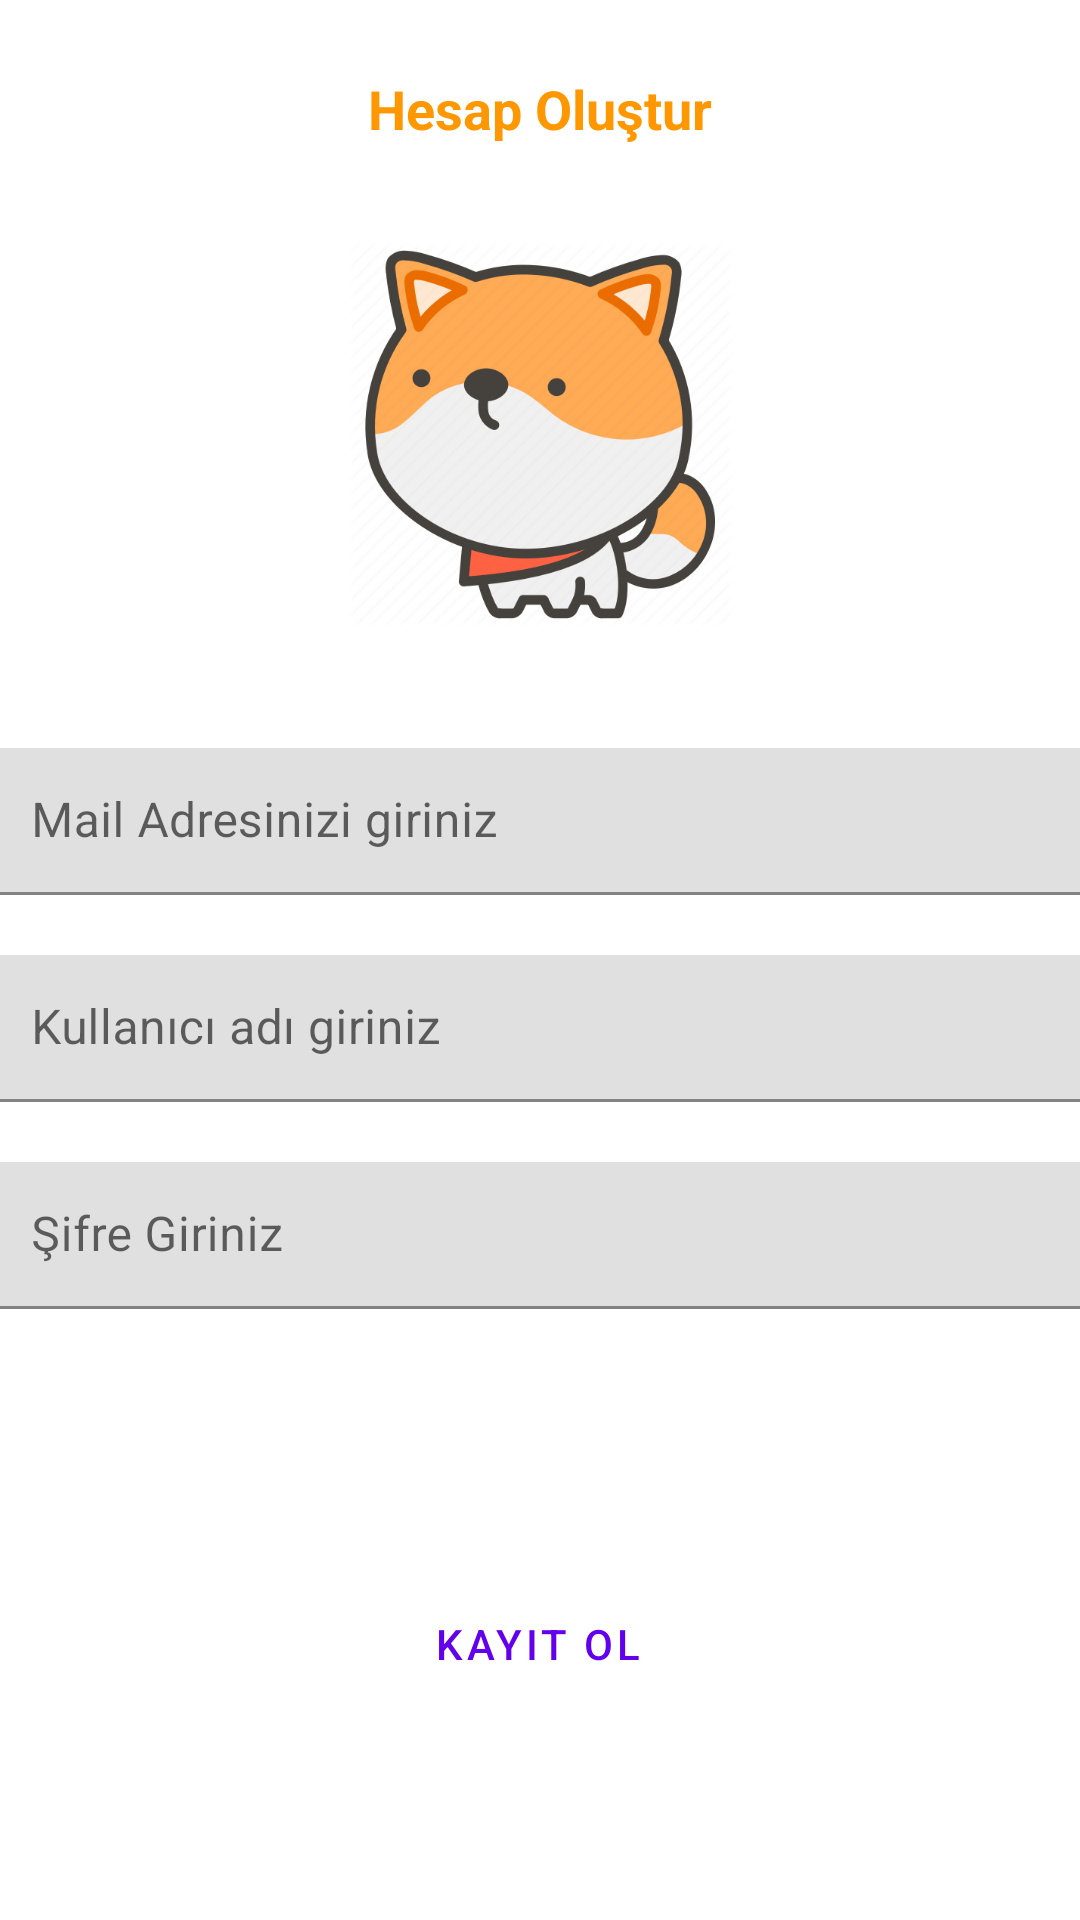

Here is an Android app screen rendered from its layout file. Give the layout XML and the strings, colors and styles it references.
<!-- AndroidManifest.xml: application theme Theme.VeterinerApp -->
<!-- res/layout/activity_register.xml -->
<?xml version="1.0" encoding="utf-8"?>
<androidx.constraintlayout.widget.ConstraintLayout xmlns:android="http://schemas.android.com/apk/res/android"
    xmlns:app="http://schemas.android.com/apk/res-auto"
    xmlns:tools="http://schemas.android.com/tools"
    android:layout_width="match_parent"
    android:layout_height="match_parent"
    tools:context=".Activities.RegisterActivity">

    <TextView
        android:id="@+id/textView"
        android:layout_width="wrap_content"
        android:layout_height="wrap_content"
        android:layout_marginTop="24dp"
        android:text="Hesap Oluştur"
        android:textColor="#FF9800"
        android:textSize="18sp"
        android:textStyle="bold"
        app:layout_constraintEnd_toEndOf="parent"
        app:layout_constraintHorizontal_bias="0.5"
        app:layout_constraintStart_toStartOf="parent"
        app:layout_constraintTop_toTopOf="parent" />

    <com.google.android.material.textfield.TextInputLayout
        android:id="@+id/textInputLayout"
        android:layout_width="372dp"
        android:layout_height="49dp"
        android:layout_marginTop="40dp"
        app:layout_constraintEnd_toEndOf="parent"
        app:layout_constraintHorizontal_bias="0.5"
        app:layout_constraintStart_toStartOf="parent"
        app:layout_constraintTop_toBottomOf="@+id/imageView">

        <com.google.android.material.textfield.TextInputEditText
            android:id="@+id/editMail"
            android:layout_width="match_parent"
            android:layout_height="match_parent"
            android:hint="Mail Adresinizi giriniz" />
    </com.google.android.material.textfield.TextInputLayout>


    <ImageView
        android:id="@+id/imageView"
        android:layout_width="199dp"
        android:layout_height="129dp"
        android:layout_marginTop="32dp"
        app:layout_constraintEnd_toEndOf="parent"
        app:layout_constraintHorizontal_bias="0.5"
        app:layout_constraintStart_toStartOf="parent"
        app:layout_constraintTop_toBottomOf="@+id/textView"
        app:srcCompat="@drawable/registerlogo" />

    <com.google.android.material.textfield.TextInputLayout
        android:id="@+id/textInputLayout2"
        android:layout_width="372dp"
        android:layout_height="49dp"
        android:layout_marginTop="20dp"
        app:layout_constraintEnd_toEndOf="parent"
        app:layout_constraintHorizontal_bias="0.5"
        app:layout_constraintStart_toStartOf="parent"
        app:layout_constraintTop_toBottomOf="@+id/textInputLayout">

        <com.google.android.material.textfield.TextInputEditText
            android:id="@+id/editUsarname"
            android:layout_width="match_parent"
            android:layout_height="wrap_content"
            android:hint="Kullanıcı adı giriniz" />
    </com.google.android.material.textfield.TextInputLayout>

    <com.google.android.material.textfield.TextInputLayout
        android:layout_width="372dp"
        android:layout_height="49dp"
        android:layout_marginTop="20dp"
        app:layout_constraintEnd_toEndOf="parent"
        app:layout_constraintHorizontal_bias="0.5"
        app:layout_constraintStart_toStartOf="parent"
        app:layout_constraintTop_toBottomOf="@+id/textInputLayout2">

        <com.google.android.material.textfield.TextInputEditText
            android:id="@+id/editSifre"
            android:layout_width="match_parent"
            android:layout_height="wrap_content"
            android:hint="Şifre Giriniz" />
    </com.google.android.material.textfield.TextInputLayout>

    <Button
        android:id="@+id/buttonkayit"
        style="?attr/materialButtonOutlinedStyle"
        android:layout_width="wrap_content"
        android:layout_height="wrap_content"
        android:layout_marginBottom="68dp"
        android:text="KAyıt Ol"
        app:layout_constraintBottom_toBottomOf="parent"
        app:layout_constraintEnd_toEndOf="parent"
        app:layout_constraintHorizontal_bias="0.498"
        app:layout_constraintStart_toStartOf="parent" />

</androidx.constraintlayout.widget.ConstraintLayout>
<!-- resources referenced by this layout -->
<resources>
  <!-- drawable registerlogo: png bitmap (drawable, 38530 bytes) -->
  <style name="Theme.VeterinerApp" parent="Theme.MaterialComponents.DayNight.DarkActionBar">
          
          <item name="colorPrimary">@color/purple_500</item>
          <item name="colorPrimaryVariant">@color/purple_700</item>
          <item name="colorOnPrimary">@color/white</item>
          
          <item name="colorSecondary">@color/teal_200</item>
          <item name="colorSecondaryVariant">@color/teal_700</item>
          <item name="colorOnSecondary">@color/black</item>
          
          <item name="android:statusBarColor" tools:targetApi="l">?attr/colorPrimaryVariant</item>
          
      </style>
  <!-- not gathered from this repository: default colours our renderer supplied (Android Studio template values) -->
  <color name="purple_500">#FF6200EE</color>
  <color name="purple_700">#FF3700B3</color>
  <color name="teal_200">#FF03DAC5</color>
  <color name="teal_700">#FF018786</color>
  <color name="black">#FF000000</color>
  <color name="white">#FFFFFFFF</color>
</resources>
